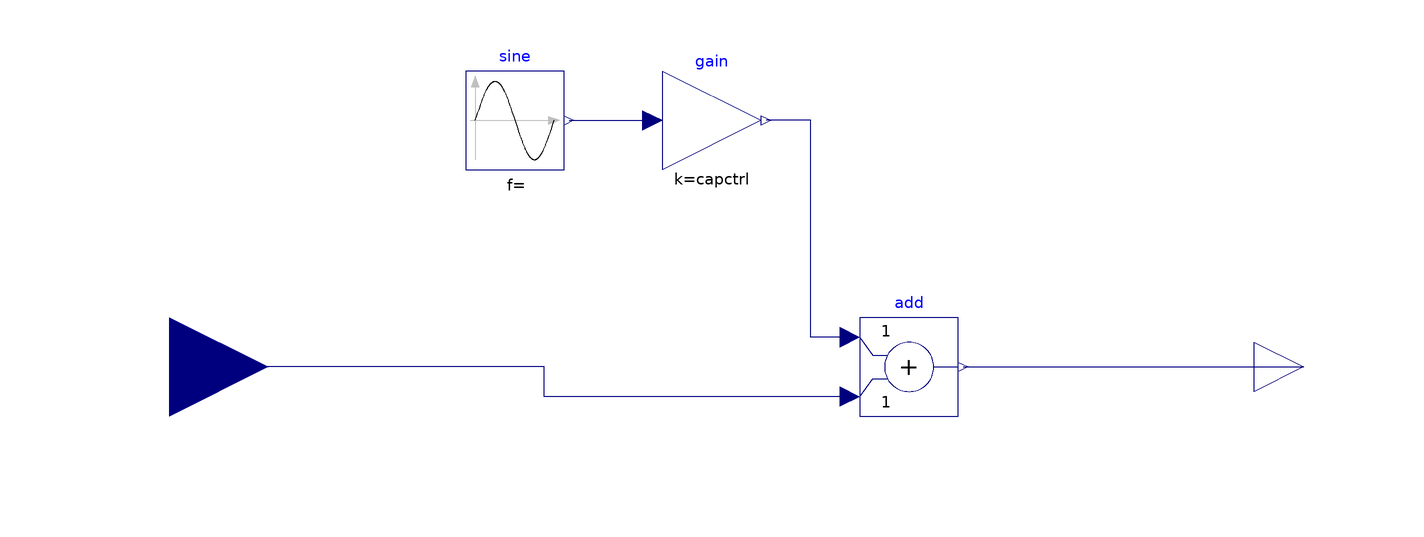

This picture is the connection diagram that the Modelica source below describes through its graphical annotations.

model Test_simple
        parameter Real capctrl=1;
        Modelica.Blocks.Math.Gain gain(k=capctrl)
          annotation (Placement(transformation(extent={{-20,40},{0,60}})));
        Modelica.Blocks.Interfaces.RealInput u
          annotation (Placement(transformation(extent={{-140,-20},{-100,20}})));
        Modelica.Blocks.Interfaces.RealOutput y
          annotation (Placement(transformation(extent={{100,-10},{120,10}})));
        Modelica.Blocks.Math.Add add
          annotation (Placement(transformation(extent={{20,-10},{40,10}})));
        Modelica.Blocks.Sources.Sine sine(amplitude=1, freqHz=2)
          annotation (Placement(transformation(extent={{-60,40},{-40,60}})));
      equation
        connect(add.y, y)
          annotation (Line(points={{41,0},{110,0},{110,0}}, color={0,0,127}));
        connect(add.u1, gain.y)
          annotation (Line(points={{18,6},{10,6},{10,50},{1,50}}, color={0,0,127}));
        connect(add.u2, u) annotation (Line(points={{18,-6},{-44,-6},{-44,0},{-120,0}},
              color={0,0,127}));
        connect(sine.y, gain.u) annotation (Line(points={{-39,50},{-30,50},{-22,
                50}}, color={0,0,127}));
        annotation (Icon(coordinateSystem(preserveAspectRatio=false)), Diagram(
              coordinateSystem(preserveAspectRatio=false)));
      end Test_simple;